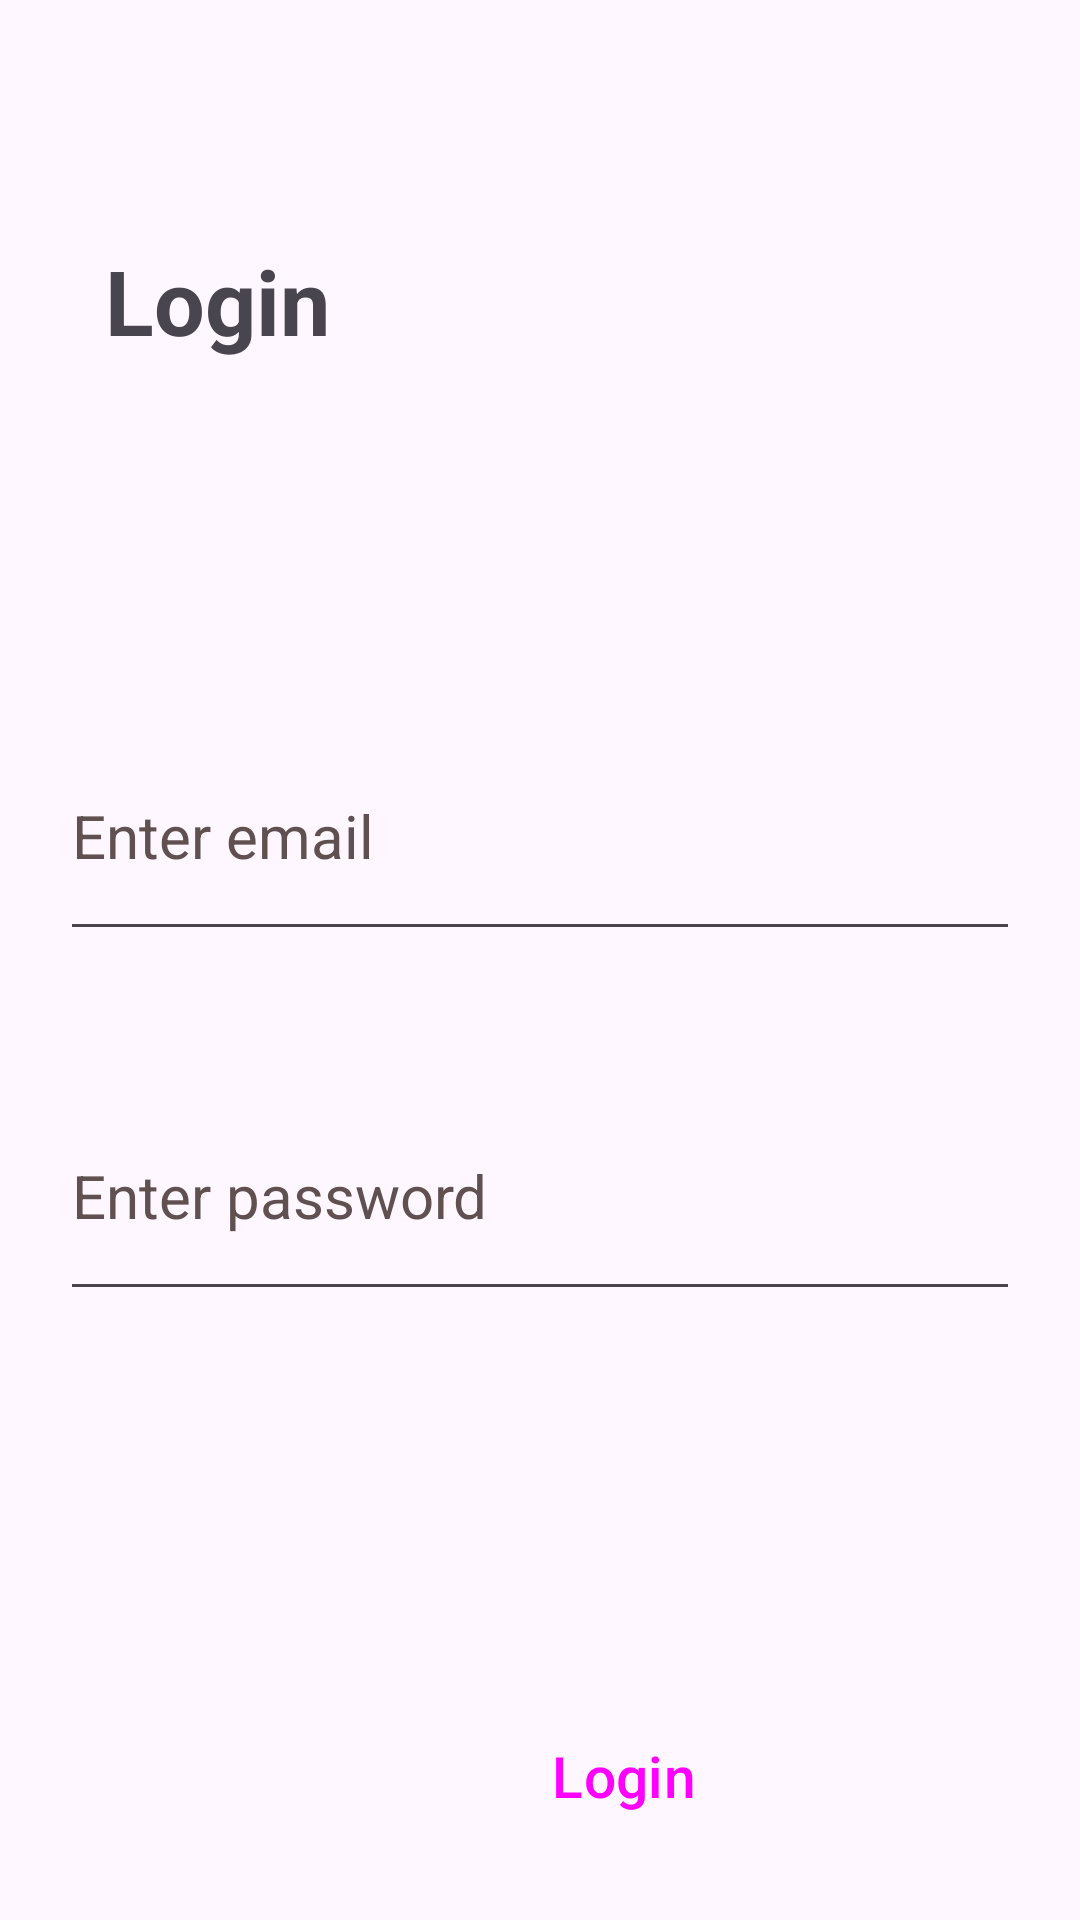

This screen was rendered from an Android layout file. Write that file and the resources it references.
<!-- AndroidManifest.xml: application theme Theme.BroChillTask -->
<!-- res/layout/fragment_login.xml -->
<?xml version="1.0" encoding="utf-8"?>
<androidx.constraintlayout.widget.ConstraintLayout xmlns:android="http://schemas.android.com/apk/res/android"
    xmlns:app="http://schemas.android.com/apk/res-auto"
    xmlns:tools="http://schemas.android.com/tools"
    android:layout_width="match_parent"
    android:layout_height="match_parent"
    tools:context=".View.LoginFragment">

    <ProgressBar
        android:id="@+id/login_progressBar"
        style="?android:attr/progressBarStyle"
        android:layout_width="match_parent"
        android:layout_height="wrap_content"
        android:visibility="gone"
        app:layout_constraintBottom_toBottomOf="parent"
        app:layout_constraintEnd_toEndOf="parent"
        app:layout_constraintStart_toStartOf="parent"
        app:layout_constraintTop_toTopOf="parent" />

    <LinearLayout
        android:layout_width="match_parent"
        android:layout_height="wrap_content"
        android:orientation="vertical"
        android:layout_margin="20dp"
        app:layout_constraintBottom_toBottomOf="parent"
        app:layout_constraintEnd_toEndOf="parent"
        app:layout_constraintStart_toStartOf="parent"
        app:layout_constraintTop_toTopOf="parent">

        <TextView
            android:id="@+id/createAcc"
            android:layout_width="match_parent"
            android:layout_height="57dp"
            android:layout_marginTop="80dp"
            android:paddingLeft="15dp"
            android:text="Login"
            android:textSize="30dp"
            android:textStyle="bold" />

        <TextView
            android:id="@+id/info_txt"
            android:layout_width="match_parent"
            android:layout_height="50dp"
            android:paddingLeft="15dp"
            android:textSize="16dp" />

        <EditText
            android:id="@+id/login_email"
            android:layout_width="match_parent"
            android:layout_height="80dp"
            android:layout_marginTop="50dp"
            android:ems="10"
            android:hint="Enter email"
            android:inputType="textEmailAddress"
            android:textColorHint="#605050"
            android:textSize="20dp" />

        <EditText
            android:id="@+id/login_pass"
            android:layout_width="match_parent"
            android:layout_height="80dp"
            android:layout_marginTop="40dp"
            android:ems="10"
            android:hint="Enter password"
            android:inputType="textPassword"
            android:textColorHint="#605050"
            android:textSize="20dp" />

        <Button
            android:id="@+id/login_btn"
            style="@style/Widget.Material3.Button"
            android:layout_width="150dp"
            android:layout_height="70dp"
            android:layout_marginLeft="113dp"
            android:layout_marginTop="120dp"
            android:backgroundTint="#0A1266"
            android:gravity="center"
            android:text="Login"
            android:textSize="19dp" />

        <LinearLayout
            android:layout_width="match_parent"
            android:layout_height="match_parent"
            android:layout_gravity="center">

            <TextView
                android:id="@+id/txt"
                android:layout_width="180dp"
                android:layout_height="30dp"
                android:layout_marginLeft="50dp"
                android:layout_marginTop="25dp"
                android:gravity="center"
                android:text="Don't have an account?"
                android:textSize="17dp" />

            <TextView
                android:id="@+id/txtRegister"
                android:layout_width="70dp"
                android:layout_height="30dp"
                android:layout_marginLeft="0dp"
                android:layout_marginTop="25dp"
                android:gravity="left"
                android:text="Register"
                android:textColor="#0A1266"
                android:textSize="17dp"
                android:textStyle="bold" />
        </LinearLayout>


    </LinearLayout>

</androidx.constraintlayout.widget.ConstraintLayout>
<!-- resources referenced by this layout -->
<resources>
  <style name="Theme.BroChillTask" parent="Base.Theme.BroChillTask" />
  <style name="Base.Theme.BroChillTask" parent="Theme.Material3.DayNight.NoActionBar">
          
          
      </style>
</resources>
